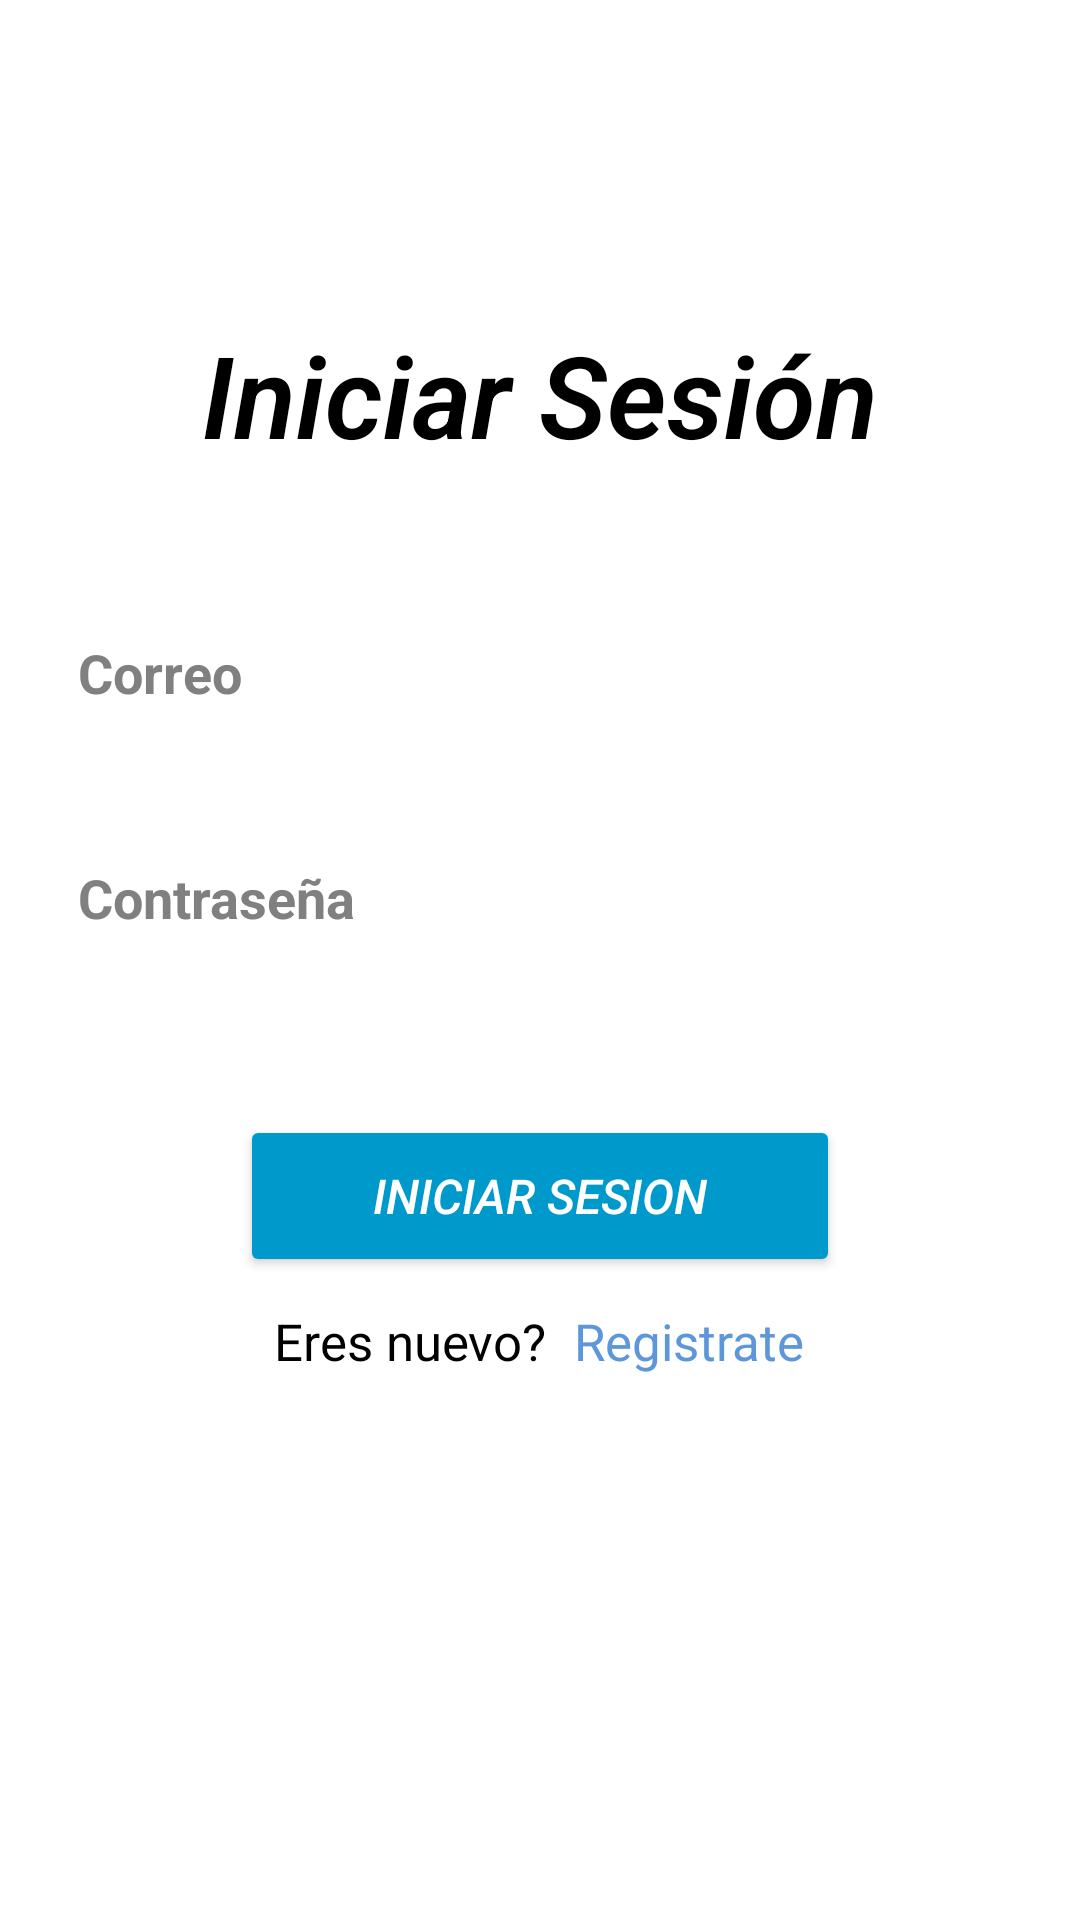

Write the Android layout XML for this screen, with the resource values it uses.
<!-- AndroidManifest.xml: application theme Theme.ConnectMovil_NC -->
<!-- res/layout/activity_login.xml -->
<?xml version="1.0" encoding="utf-8"?>
<RelativeLayout xmlns:android="http://schemas.android.com/apk/res/android"
    xmlns:app="http://schemas.android.com/apk/res-auto"
    xmlns:tools="http://schemas.android.com/tools"
    android:layout_width="match_parent"
    android:layout_height="match_parent"
    android:padding="16dp"
    android:textAlignment="center"
    tools:context=".Login"
    android:background="@color/white">

    <TextView
        android:id="@+id/textView"
        android:layout_width="match_parent"
        android:layout_height="wrap_content"
        android:text="Iniciar Sesión"
        android:textAlignment="center"
        android:textSize="38sp"
        android:textStyle="bold|italic"
        android:layout_marginTop="90dp"
        android:autofillHints="emailAddress"
        android:fontFamily="sans-serif-light"
        android:textColor="#000000"/>


    <EditText
        android:id="@+id/txtCorreo"
        android:layout_width="330dp"
        android:layout_height="55dp"
        android:ems="10"
        android:layout_centerHorizontal="true"
        android:hint="Correo"
        android:inputType="textEmailAddress"
        android:layout_below="@id/textView"
        android:layout_marginTop="40dp"
        android:textStyle="bold"
        android:background="@drawable/style_edittext"
        android:paddingLeft="10dp"
        android:textColor="#000000"
        android:textColorHint="#808080"/>

    <EditText
        android:id="@+id/txtContrasenia"
        android:layout_width="330dp"
        android:layout_height="55dp"
        android:layout_centerHorizontal="true"
        android:ems="10"
        android:hint="Contraseña"
        android:inputType="textPassword"
        android:layout_below="@id/txtCorreo"
        android:layout_marginTop="20dp"
        android:textStyle="bold"
        android:background="@drawable/style_edittext"
        android:paddingLeft="10dp"
        android:textColor="#000000"
        android:textColorHint="#808080"/>

    <Button
        android:id="@+id/btnIniciar"
        android:layout_width="200dp"
        android:layout_height="54dp"
        android:layout_below="@id/txtContrasenia"
        android:layout_centerHorizontal="true"
        android:backgroundTint="@android:color/holo_blue_dark"
        android:text="Iniciar Sesion"
        android:textSize="16sp"
        android:textStyle="italic"
        android:layout_marginTop="45dp"
        android:textColor="#ffffff"/>

    <LinearLayout
        android:layout_width="wrap_content"
        android:layout_height="wrap_content"
        android:orientation="horizontal"
        android:layout_below="@id/btnIniciar"
        android:layout_centerHorizontal="true"
        android:layout_marginTop="10dp">

        <TextView
            android:id="@+id/textViewRegistro"
            android:layout_width="wrap_content"
            android:layout_height="wrap_content"
            android:text="Eres nuevo? "
            android:textSize="17sp"
            android:textColor="#000000"/>

        <TextView
            android:id="@+id/BotonRegistrar"
            android:layout_width="wrap_content"
            android:layout_height="wrap_content"
            android:text="Registrate"
            android:textSize="17sp"
            android:clickable="true"
            android:textColor="#5d97d9"
            android:layout_marginLeft="5dp"/>

    </LinearLayout>

</RelativeLayout>
<!-- resources referenced by this layout -->
<resources>
  <color name="white">#FFFFFFFF</color>
  <style name="Theme.ConnectMovil_NC" parent="Base.Theme.ConnectMovil_NC" />
  <style name="Base.Theme.ConnectMovil_NC" parent="Theme.Material3.DayNight.NoActionBar">
          
          
          <item name="colorPrimary">@android:color/holo_blue_dark</item>
      </style>
</resources>
